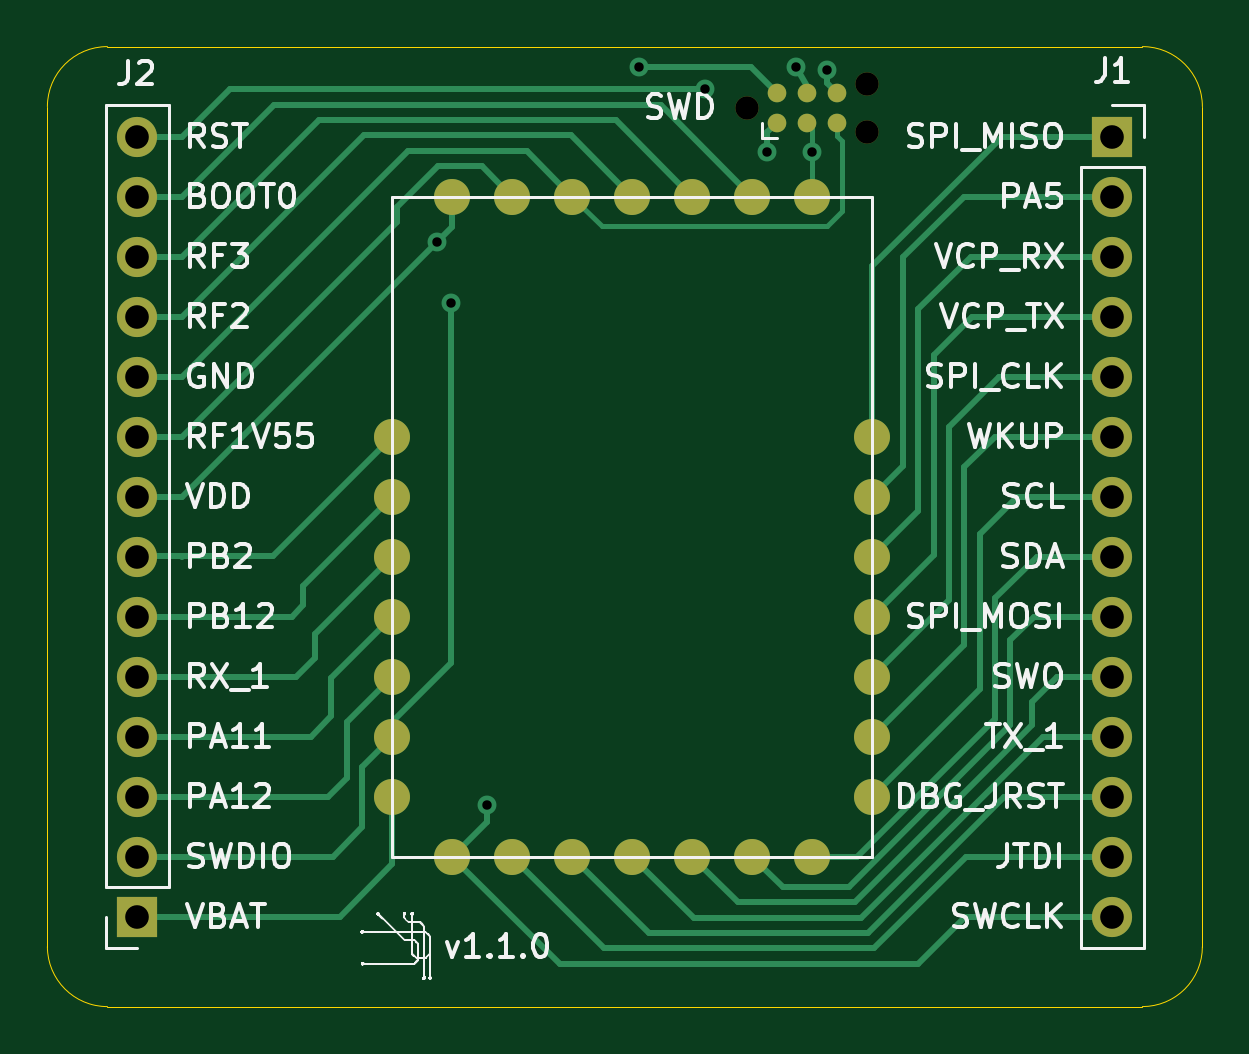
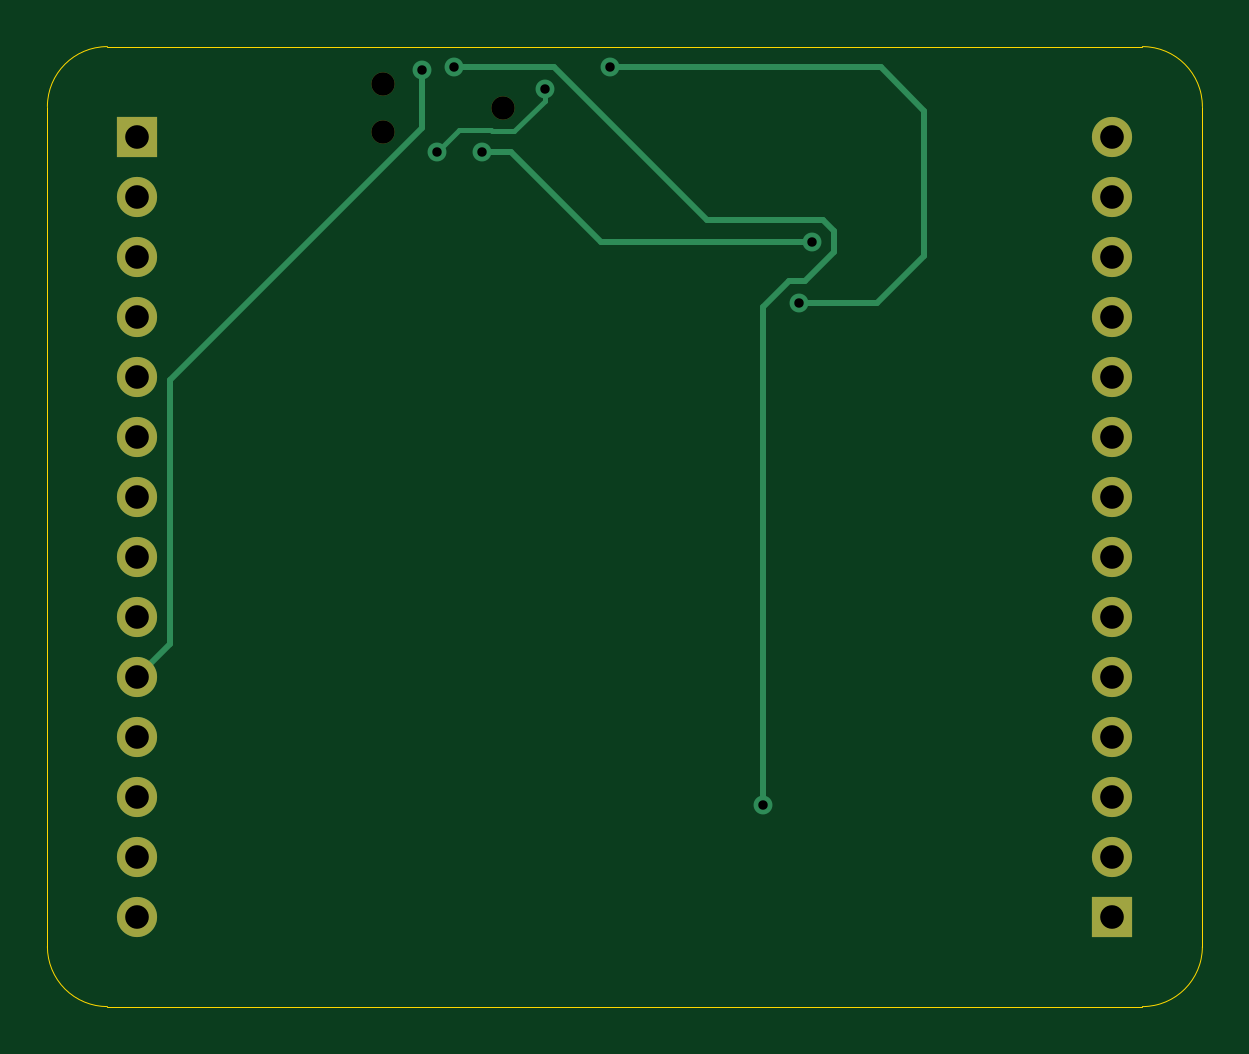
Circuit board: 11 layer files. Board 48.9 x 40.6 mm.
- bottom_copper: castellated_breakout-B_Cu.gbr (4072 bytes)
- bottom_mask: castellated_breakout-B_Mask.gbr (1427 bytes)
- paste: castellated_breakout-B_Paste.gbr (483 bytes)
- bottom_silk: castellated_breakout-B_SilkS.gbr (484 bytes)
- outline: castellated_breakout-Edge_Cuts.gbr (1023 bytes)
- top_copper: castellated_breakout-F_Cu.gbr (12414 bytes)
- top_mask: castellated_breakout-F_Mask.gbr (2357 bytes)
- paste: castellated_breakout-F_Paste.gbr (1239 bytes)
- top_silk: castellated_breakout-F_SilkS.gbr (58813 bytes)
- drill: castellated_breakout-NPTH.drl (366 bytes)
- drill: castellated_breakout-PTH.drl (813 bytes)

=== bottom_copper: castellated_breakout-B_Cu.gbr ===
%TF.GenerationSoftware,KiCad,Pcbnew,(5.1.9-0-10_14)*%
%TF.CreationDate,2021-08-04T10:29:57-05:00*%
%TF.ProjectId,castellated_breakout,63617374-656c-46c6-9174-65645f627265,rev?*%
%TF.SameCoordinates,Original*%
%TF.FileFunction,Copper,L2,Bot*%
%TF.FilePolarity,Positive*%
%FSLAX46Y46*%
G04 Gerber Fmt 4.6, Leading zero omitted, Abs format (unit mm)*
G04 Created by KiCad (PCBNEW (5.1.9-0-10_14)) date 2021-08-04 10:29:57*
%MOMM*%
%LPD*%
G01*
G04 APERTURE LIST*
%TA.AperFunction,ComponentPad*%
%ADD10O,1.700000X1.700000*%
%TD*%
%TA.AperFunction,ComponentPad*%
%ADD11R,1.700000X1.700000*%
%TD*%
%TA.AperFunction,ViaPad*%
%ADD12C,0.800000*%
%TD*%
%TA.AperFunction,Conductor*%
%ADD13C,0.250000*%
%TD*%
%TA.AperFunction,Conductor*%
%ADD14C,0.200000*%
%TD*%
G04 APERTURE END LIST*
D10*
%TO.P,J2,14*%
%TO.N,RST*%
X137795000Y-80010000D03*
%TO.P,J2,13*%
%TO.N,BOOT0*%
X137795000Y-82550000D03*
%TO.P,J2,12*%
%TO.N,RF3*%
X137795000Y-85090000D03*
%TO.P,J2,11*%
%TO.N,RF2*%
X137795000Y-87630000D03*
%TO.P,J2,10*%
%TO.N,GND*%
X137795000Y-90170000D03*
%TO.P,J2,9*%
%TO.N,RF1V55*%
X137795000Y-92710000D03*
%TO.P,J2,8*%
%TO.N,VDD*%
X137795000Y-95250000D03*
%TO.P,J2,7*%
%TO.N,PB2*%
X137795000Y-97790000D03*
%TO.P,J2,6*%
%TO.N,PB12*%
X137795000Y-100330000D03*
%TO.P,J2,5*%
%TO.N,RX_1*%
X137795000Y-102870000D03*
%TO.P,J2,4*%
%TO.N,PA11*%
X137795000Y-105410000D03*
%TO.P,J2,3*%
%TO.N,PA12*%
X137795000Y-107950000D03*
%TO.P,J2,2*%
%TO.N,SWDIO*%
X137795000Y-110490000D03*
D11*
%TO.P,J2,1*%
%TO.N,VBAT*%
X137795000Y-113030000D03*
%TD*%
D10*
%TO.P,J1,14*%
%TO.N,SWCLK*%
X179070000Y-113030000D03*
%TO.P,J1,13*%
%TO.N,JTDI*%
X179070000Y-110490000D03*
%TO.P,J1,12*%
%TO.N,DEBUG_JRST*%
X179070000Y-107950000D03*
%TO.P,J1,11*%
%TO.N,TX_1*%
X179070000Y-105410000D03*
%TO.P,J1,10*%
%TO.N,SWO*%
X179070000Y-102870000D03*
%TO.P,J1,9*%
%TO.N,SPI_MOSI*%
X179070000Y-100330000D03*
%TO.P,J1,8*%
%TO.N,SDA*%
X179070000Y-97790000D03*
%TO.P,J1,7*%
%TO.N,SCL*%
X179070000Y-95250000D03*
%TO.P,J1,6*%
%TO.N,PWR_WKUP*%
X179070000Y-92710000D03*
%TO.P,J1,5*%
%TO.N,SPI_CLK*%
X179070000Y-90170000D03*
%TO.P,J1,4*%
%TO.N,VCP_TX*%
X179070000Y-87630000D03*
%TO.P,J1,3*%
%TO.N,VCP_RX*%
X179070000Y-85090000D03*
%TO.P,J1,2*%
%TO.N,PA5*%
X179070000Y-82550000D03*
D11*
%TO.P,J1,1*%
%TO.N,SPI_MISO*%
X179070000Y-80010000D03*
%TD*%
D12*
%TO.N,SWCLK*%
X165675000Y-77050000D03*
X152575000Y-108300000D03*
%TO.N,SWO*%
X167005000Y-77170000D03*
%TO.N,RST*%
X161832949Y-78012949D03*
X166370000Y-80645000D03*
%TO.N,VDD*%
X150495000Y-84455000D03*
X164465000Y-80645000D03*
%TO.N,SWDIO*%
X159050000Y-77075000D03*
X151050000Y-87050000D03*
%TD*%
D13*
%TO.N,SWCLK*%
X151494001Y-86124999D02*
X152575000Y-87205998D01*
X150795997Y-86124999D02*
X151494001Y-86124999D01*
X149569999Y-84010999D02*
X149569999Y-84899001D01*
X150050999Y-83529999D02*
X149569999Y-84010999D01*
X161426896Y-77050000D02*
X154946897Y-83529999D01*
X149569999Y-84899001D02*
X150795997Y-86124999D01*
X154946897Y-83529999D02*
X150050999Y-83529999D01*
X165675000Y-77050000D02*
X161426896Y-77050000D01*
X152575000Y-87205998D02*
X152575000Y-108300000D01*
X152575000Y-108300000D02*
X152575000Y-108300000D01*
%TO.N,SWO*%
X177694999Y-101494999D02*
X179070000Y-102870000D01*
X167005000Y-77170000D02*
X167005000Y-79640046D01*
X167005000Y-79640046D02*
X177694999Y-90330045D01*
X177694999Y-90330045D02*
X177694999Y-101494999D01*
D14*
%TO.N,RST*%
X161832949Y-78494995D02*
X161832949Y-78012949D01*
X163117255Y-79779301D02*
X161832949Y-78494995D01*
X164072745Y-79779301D02*
X163117255Y-79779301D01*
X164107047Y-79744999D02*
X164072745Y-79779301D01*
X165469999Y-79744999D02*
X164107047Y-79744999D01*
X166370000Y-80645000D02*
X165469999Y-79744999D01*
D13*
%TO.N,VDD*%
X159434046Y-84455000D02*
X163244046Y-80645000D01*
X150495000Y-84455000D02*
X159434046Y-84455000D01*
X163244046Y-80645000D02*
X164465000Y-80645000D01*
%TO.N,SWDIO*%
X151050000Y-87050000D02*
X147750000Y-87050000D01*
X147750000Y-87050000D02*
X145750000Y-85050000D01*
X147600000Y-77075000D02*
X159050000Y-77075000D01*
X145750000Y-78925000D02*
X147600000Y-77075000D01*
X145750000Y-85050000D02*
X145750000Y-78925000D01*
%TD*%
M02*

=== bottom_mask: castellated_breakout-B_Mask.gbr ===
%TF.GenerationSoftware,KiCad,Pcbnew,(5.1.9-0-10_14)*%
%TF.CreationDate,2021-08-04T10:29:57-05:00*%
%TF.ProjectId,castellated_breakout,63617374-656c-46c6-9174-65645f627265,rev?*%
%TF.SameCoordinates,Original*%
%TF.FileFunction,Soldermask,Bot*%
%TF.FilePolarity,Negative*%
%FSLAX46Y46*%
G04 Gerber Fmt 4.6, Leading zero omitted, Abs format (unit mm)*
G04 Created by KiCad (PCBNEW (5.1.9-0-10_14)) date 2021-08-04 10:29:57*
%MOMM*%
%LPD*%
G01*
G04 APERTURE LIST*
%ADD10C,0.990600*%
%ADD11O,1.700000X1.700000*%
%ADD12R,1.700000X1.700000*%
G04 APERTURE END LIST*
D10*
%TO.C,SWD*%
X163595000Y-78784000D03*
X168675000Y-79800000D03*
X168675000Y-77768000D03*
%TD*%
D11*
%TO.C,J2*%
X137795000Y-80010000D03*
X137795000Y-82550000D03*
X137795000Y-85090000D03*
X137795000Y-87630000D03*
X137795000Y-90170000D03*
X137795000Y-92710000D03*
X137795000Y-95250000D03*
X137795000Y-97790000D03*
X137795000Y-100330000D03*
X137795000Y-102870000D03*
X137795000Y-105410000D03*
X137795000Y-107950000D03*
X137795000Y-110490000D03*
D12*
X137795000Y-113030000D03*
%TD*%
D11*
%TO.C,J1*%
X179070000Y-113030000D03*
X179070000Y-110490000D03*
X179070000Y-107950000D03*
X179070000Y-105410000D03*
X179070000Y-102870000D03*
X179070000Y-100330000D03*
X179070000Y-97790000D03*
X179070000Y-95250000D03*
X179070000Y-92710000D03*
X179070000Y-90170000D03*
X179070000Y-87630000D03*
X179070000Y-85090000D03*
X179070000Y-82550000D03*
D12*
X179070000Y-80010000D03*
%TD*%
M02*

=== paste: castellated_breakout-B_Paste.gbr ===
%TF.GenerationSoftware,KiCad,Pcbnew,(5.1.9-0-10_14)*%
%TF.CreationDate,2021-08-04T10:29:57-05:00*%
%TF.ProjectId,castellated_breakout,63617374-656c-46c6-9174-65645f627265,rev?*%
%TF.SameCoordinates,Original*%
%TF.FileFunction,Paste,Bot*%
%TF.FilePolarity,Positive*%
%FSLAX46Y46*%
G04 Gerber Fmt 4.6, Leading zero omitted, Abs format (unit mm)*
G04 Created by KiCad (PCBNEW (5.1.9-0-10_14)) date 2021-08-04 10:29:57*
%MOMM*%
%LPD*%
G01*
G04 APERTURE LIST*
G04 APERTURE END LIST*
M02*

=== bottom_silk: castellated_breakout-B_SilkS.gbr ===
%TF.GenerationSoftware,KiCad,Pcbnew,(5.1.9-0-10_14)*%
%TF.CreationDate,2021-08-04T10:29:57-05:00*%
%TF.ProjectId,castellated_breakout,63617374-656c-46c6-9174-65645f627265,rev?*%
%TF.SameCoordinates,Original*%
%TF.FileFunction,Legend,Bot*%
%TF.FilePolarity,Positive*%
%FSLAX46Y46*%
G04 Gerber Fmt 4.6, Leading zero omitted, Abs format (unit mm)*
G04 Created by KiCad (PCBNEW (5.1.9-0-10_14)) date 2021-08-04 10:29:57*
%MOMM*%
%LPD*%
G01*
G04 APERTURE LIST*
G04 APERTURE END LIST*
M02*

=== outline: castellated_breakout-Edge_Cuts.gbr ===
%TF.GenerationSoftware,KiCad,Pcbnew,(5.1.9-0-10_14)*%
%TF.CreationDate,2021-08-04T10:29:57-05:00*%
%TF.ProjectId,castellated_breakout,63617374-656c-46c6-9174-65645f627265,rev?*%
%TF.SameCoordinates,Original*%
%TF.FileFunction,Profile,NP*%
%FSLAX46Y46*%
G04 Gerber Fmt 4.6, Leading zero omitted, Abs format (unit mm)*
G04 Created by KiCad (PCBNEW (5.1.9-0-10_14)) date 2021-08-04 10:29:57*
%MOMM*%
%LPD*%
G01*
G04 APERTURE LIST*
%TA.AperFunction,Profile*%
%ADD10C,0.050000*%
%TD*%
G04 APERTURE END LIST*
D10*
X133985000Y-114300000D02*
X133985000Y-78740000D01*
X180340000Y-116840000D02*
X136525000Y-116840000D01*
X182880000Y-78740000D02*
X182880000Y-114300000D01*
X136525000Y-76200000D02*
X180340000Y-76200000D01*
X136525000Y-116840000D02*
G75*
G02*
X133985000Y-114300000I0J2540000D01*
G01*
X182880000Y-114300000D02*
G75*
G02*
X180340000Y-116840000I-2540000J0D01*
G01*
X180340000Y-76200000D02*
G75*
G02*
X182880000Y-78740000I0J-2540000D01*
G01*
X133985000Y-78740000D02*
G75*
G02*
X136525000Y-76200000I2540000J0D01*
G01*
M02*

=== top_copper: castellated_breakout-F_Cu.gbr (12414 bytes, source omitted) ===
=== top_mask: castellated_breakout-F_Mask.gbr ===
%TF.GenerationSoftware,KiCad,Pcbnew,(5.1.9-0-10_14)*%
%TF.CreationDate,2021-08-04T10:29:57-05:00*%
%TF.ProjectId,castellated_breakout,63617374-656c-46c6-9174-65645f627265,rev?*%
%TF.SameCoordinates,Original*%
%TF.FileFunction,Soldermask,Top*%
%TF.FilePolarity,Negative*%
%FSLAX46Y46*%
G04 Gerber Fmt 4.6, Leading zero omitted, Abs format (unit mm)*
G04 Created by KiCad (PCBNEW (5.1.9-0-10_14)) date 2021-08-04 10:29:57*
%MOMM*%
%LPD*%
G01*
G04 APERTURE LIST*
%ADD10C,0.787400*%
%ADD11C,0.990600*%
%ADD12O,1.700000X1.700000*%
%ADD13R,1.700000X1.700000*%
%ADD14C,1.524000*%
G04 APERTURE END LIST*
D10*
%TO.C,SWD*%
X167405000Y-78149000D03*
X167405000Y-79419000D03*
X166135000Y-78149000D03*
X166135000Y-79419000D03*
X164865000Y-78149000D03*
X164865000Y-79419000D03*
D11*
X163595000Y-78784000D03*
X168675000Y-79800000D03*
X168675000Y-77768000D03*
%TD*%
D12*
%TO.C,J2*%
X137795000Y-80010000D03*
X137795000Y-82550000D03*
X137795000Y-85090000D03*
X137795000Y-87630000D03*
X137795000Y-90170000D03*
X137795000Y-92710000D03*
X137795000Y-95250000D03*
X137795000Y-97790000D03*
X137795000Y-100330000D03*
X137795000Y-102870000D03*
X137795000Y-105410000D03*
X137795000Y-107950000D03*
X137795000Y-110490000D03*
D13*
X137795000Y-113030000D03*
%TD*%
D12*
%TO.C,J1*%
X179070000Y-113030000D03*
X179070000Y-110490000D03*
X179070000Y-107950000D03*
X179070000Y-105410000D03*
X179070000Y-102870000D03*
X179070000Y-100330000D03*
X179070000Y-97790000D03*
X179070000Y-95250000D03*
X179070000Y-92710000D03*
X179070000Y-90170000D03*
X179070000Y-87630000D03*
X179070000Y-85090000D03*
X179070000Y-82550000D03*
D13*
X179070000Y-80010000D03*
%TD*%
D14*
%TO.C,U1*%
X148590000Y-107950000D03*
X148590000Y-105410000D03*
X148590000Y-102870000D03*
X148590000Y-100330000D03*
X148590000Y-97790000D03*
X148590000Y-95250000D03*
X148590000Y-92710000D03*
X151130000Y-82550000D03*
X153670000Y-82550000D03*
X156210000Y-82550000D03*
X158750000Y-82550000D03*
X161290000Y-82550000D03*
X163830000Y-82550000D03*
X166370000Y-82550000D03*
X168910000Y-92710000D03*
X168910000Y-95250000D03*
X168910000Y-97790000D03*
X168910000Y-100330000D03*
X168910000Y-102870000D03*
X168910000Y-105410000D03*
X168910000Y-107950000D03*
X166370000Y-110490000D03*
X163830000Y-110490000D03*
X161290000Y-110490000D03*
X158750000Y-110490000D03*
X156210000Y-110490000D03*
X153670000Y-110490000D03*
X151130000Y-110490000D03*
%TD*%
M02*

=== paste: castellated_breakout-F_Paste.gbr ===
%TF.GenerationSoftware,KiCad,Pcbnew,(5.1.9-0-10_14)*%
%TF.CreationDate,2021-08-04T10:29:57-05:00*%
%TF.ProjectId,castellated_breakout,63617374-656c-46c6-9174-65645f627265,rev?*%
%TF.SameCoordinates,Original*%
%TF.FileFunction,Paste,Top*%
%TF.FilePolarity,Positive*%
%FSLAX46Y46*%
G04 Gerber Fmt 4.6, Leading zero omitted, Abs format (unit mm)*
G04 Created by KiCad (PCBNEW (5.1.9-0-10_14)) date 2021-08-04 10:29:57*
%MOMM*%
%LPD*%
G01*
G04 APERTURE LIST*
%ADD10C,1.524000*%
G04 APERTURE END LIST*
D10*
%TO.C,U1*%
X148590000Y-107950000D03*
X148590000Y-105410000D03*
X148590000Y-102870000D03*
X148590000Y-100330000D03*
X148590000Y-97790000D03*
X148590000Y-95250000D03*
X148590000Y-92710000D03*
X151130000Y-82550000D03*
X153670000Y-82550000D03*
X156210000Y-82550000D03*
X158750000Y-82550000D03*
X161290000Y-82550000D03*
X163830000Y-82550000D03*
X166370000Y-82550000D03*
X168910000Y-92710000D03*
X168910000Y-95250000D03*
X168910000Y-97790000D03*
X168910000Y-100330000D03*
X168910000Y-102870000D03*
X168910000Y-105410000D03*
X168910000Y-107950000D03*
X166370000Y-110490000D03*
X163830000Y-110490000D03*
X161290000Y-110490000D03*
X158750000Y-110490000D03*
X156210000Y-110490000D03*
X153670000Y-110490000D03*
X151130000Y-110490000D03*
%TD*%
M02*

=== top_silk: castellated_breakout-F_SilkS.gbr (58813 bytes, source omitted) ===
=== drill: castellated_breakout-NPTH.drl ===
M48
; DRILL file {KiCad (5.1.9-0-10_14)} date Wednesday, August 04, 2021 at 10:29:59 AM
; FORMAT={-:-/ absolute / inch / decimal}
; #@! TF.CreationDate,2021-08-04T10:29:59-05:00
; #@! TF.GenerationSoftware,Kicad,Pcbnew,(5.1.9-0-10_14)
; #@! TF.FileFunction,NonPlated,1,2,NPTH
FMAT,2
INCH
T1C0.0390
%
G90
G05
T1
X6.4407Y-3.1017
X6.6407Y-3.0617
X6.6407Y-3.1417
T0
M30

=== drill: castellated_breakout-PTH.drl ===
M48
; DRILL file {KiCad (5.1.9-0-10_14)} date Wednesday, August 04, 2021 at 10:29:59 AM
; FORMAT={-:-/ absolute / inch / decimal}
; #@! TF.CreationDate,2021-08-04T10:29:59-05:00
; #@! TF.GenerationSoftware,Kicad,Pcbnew,(5.1.9-0-10_14)
; #@! TF.FileFunction,Plated,1,2,PTH
FMAT,2
INCH
T1C0.0157
T2C0.0394
%
G90
G05
T1
X5.925Y-3.325
X5.9469Y-3.4272
X6.0069Y-4.2638
X6.2618Y-3.0344
X6.3714Y-3.0714
X6.475Y-3.175
X6.5226Y-3.0335
X6.55Y-3.175
X6.575Y-3.0382
T2
X5.425Y-3.15
X5.425Y-3.25
X5.425Y-3.35
X5.425Y-3.45
X5.425Y-3.55
X5.425Y-3.65
X5.425Y-3.75
X5.425Y-3.85
X5.425Y-3.95
X5.425Y-4.05
X5.425Y-4.15
X5.425Y-4.25
X5.425Y-4.35
X5.425Y-4.45
X7.05Y-3.15
X7.05Y-3.25
X7.05Y-3.35
X7.05Y-3.45
X7.05Y-3.55
X7.05Y-3.65
X7.05Y-3.75
X7.05Y-3.85
X7.05Y-3.95
X7.05Y-4.05
X7.05Y-4.15
X7.05Y-4.25
X7.05Y-4.35
X7.05Y-4.45
T0
M30
